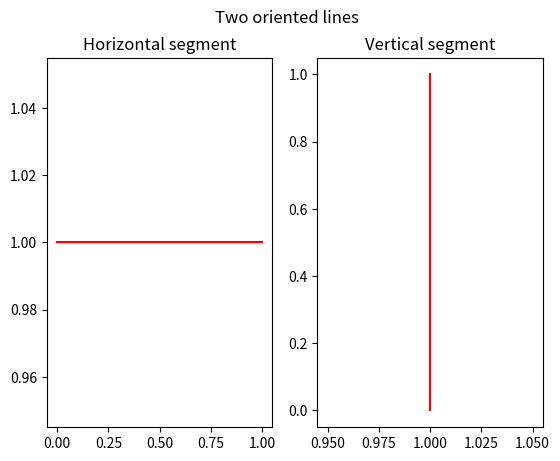

Write the Python code that produced this figure.
# -*- coding: utf-8 -*-
"""
Created on Mon Sep 26 20:24:44 2022

@author: ander.alvarez
"""

# Import packages
import matplotlib.pyplot as plt

# Create figure with a title
fig = plt.figure()
fig.suptitle("Two oriented lines")

# Make the first of 2 plots in a 1x2 array of plots inside our figure
ax = fig.add_subplot(1, 2, 1)
ax.plot([0,1], [1,1], 'r')
ax.set_title("Horizontal segment")

# Make the second of 2 plots in a 1x2 array of plots inside our figure
ax = fig.add_subplot(1, 2, 2)
ax.plot([1,1], [0,1], 'r')
ax.set_title("Vertical segment")

# Display figure
plt.show()